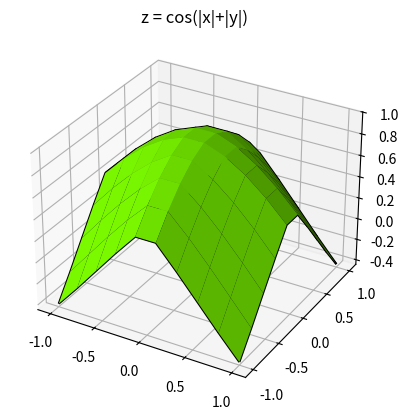

Recreate this plot in Python.
from mpl_toolkits import mplot3d
import numpy as np
import matplotlib.pyplot as plt

x = np.linspace(-1, 1 , 10)
y = np.linspace(-1, 1 , 10)

X, Y = np.meshgrid(x, y)
Z = np.cos(np.abs(X)+np.abs(Y))

ax = plt.axes(projection='3d')
ax.plot_wireframe(X, Y, Z, color='black')     
ax.plot_surface(X, Y, Z, color = '#7CFC00', linewidth = 2)
ax.set_title('z = cos(|x|+|y|)')
plt.savefig('superficie5.png')